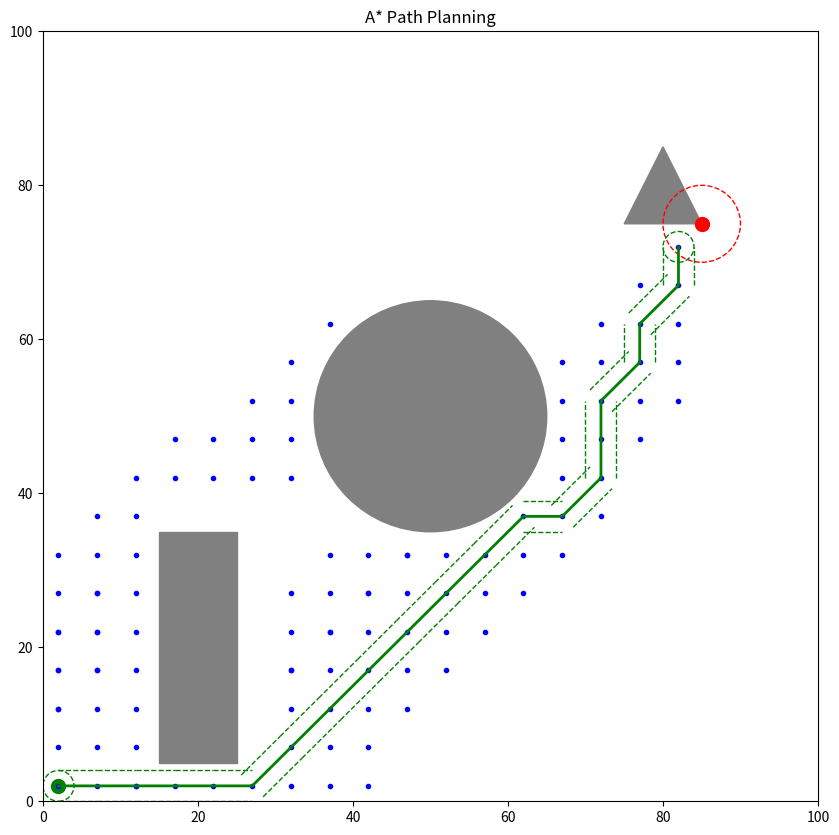

Python code for this plot:
import heapq
import numpy as np
import random
from typing import List, Tuple, Dict
import matplotlib.pyplot as plt
from matplotlib.patches import Rectangle, Circle, Polygon, Arc
from matplotlib.collections import LineCollection

class Planner:
    """
    A class for implementing various path planning algorithms.

    This class provides methods for different path planning algorithms including A*, Weighted A*,
    Dijkstra's algorithm, RRT (Rapidly-exploring Random Tree), and RRT* (Optimal RRT).
    It also includes visualization capabilities for the path planning process.

    Attributes:
        graph (Dict): A dictionary representing the graph for graph-based algorithms.
        obstacles (List[Tuple[float, float, str, List[float]]]): A list of obstacle definitions.
        start (Tuple[int, int]): The start point coordinates.
        goal (Tuple[int, int]): The goal point coordinates.
        fig (matplotlib.figure.Figure): The matplotlib figure for visualization.
        ax (matplotlib.axes.Axes): The matplotlib axes for plotting.
        map_size (int): The size of the square map (default is 100x100).
        move_set (List[Tuple[int, int]]): The set of possible moves for exploration.
        step_size (int): The step size for moves.
        robot_buffer (float): The buffer zone around the robot to account for its collision area.
        goal_tolerance (float): The tolerance zone around the goal.

    Methods:
        set_graph(graph: Dict): Sets the graph for graph-based algorithms.
        set_obstacles(obstacles: List[Tuple[float, float, str, List[float]]]): Sets the obstacles for the map.
        set_start_goal(start: Tuple[int, int], goal: Tuple[int, int]): Sets the start and goal points.
        set_move_set(move_set: List[Tuple[int, int]], step_size: int): Sets the move set and step size.
        set_robot_buffer(buffer: float): Sets the buffer zone around the robot.
        set_goal_tolerance(tolerance: float): Sets the tolerance zone around the goal.
        heuristic(a: Tuple[int, int], b: Tuple[int, int]) -> float: Calculates the heuristic distance between two points.
        initialize_plot(): Initializes the plot for visualization.
        update_plot(current, neighbors=None): Updates the plot during the path planning process.
        plot_final_path(path): Plots the final path found by the algorithm.
        plot_rounded_end(left_point, right_point, center_point, start=True): Plots a circle at the end of the path.
        create_offset_paths(path, offset): Creates offset outlines of the path on both sides.
        a_star(visualize: bool = False) -> List[Tuple[int, int]]: Implements the A* algorithm.
        weighted_a_star(weight: float = 1.5, visualize: bool = False) -> List[Tuple[int, int]]: Implements the Weighted A* algorithm.
        dijkstra(visualize: bool = False) -> List[Tuple[int, int]]: Implements Dijkstra's algorithm.
        rrt(max_iterations: int = 1000, visualize: bool = False) -> List[Tuple[int, int]]: Implements the RRT algorithm.
        rrt_star(max_iterations: int = 1000, search_radius: float = 5, visualize: bool = False) -> List[Tuple[int, int]]: Implements the RRT* algorithm.
        slam(visualize: bool = False): Placeholder for SLAM implementation.
        random_state() -> Tuple[int, int]: Generates a random state within the planning space.
        steer(from_point: Tuple[int, int], to_point: Tuple[int, int]) -> Tuple[int, int]: Steers from one point towards another with the defined step size.
        collision_free(from_point: Tuple[int, int], to_point: Tuple[int, int]) -> bool: Checks if a path between two points is collision-free.
        extract_path(tree: Dict, end_node: Tuple[int, int]) -> List[Tuple[int, int]]: Extracts the path from the tree structure used in RRT and RRT*.
        is_goal_reached(point: Tuple[int, int]) -> bool: Checks if a point is within the goal tolerance zone.
        point_in_collision(point: Tuple[int, int]) -> bool: Checks if a given point collides with any obstacle in the environment.
    """

    def __init__(self):
        self.graph = {}  # For graph-based algorithms
        self.obstacles = []  # For sampling-based algorithms
        self.start = None
        self.goal = None
        self.fig = None
        self.ax = None
        self.map_size = 100  # 100x100 map
        self.move_set = [(0, 1), (0, -1), (1, 0), (-1, 0)]  # Default move set
        self.step_size = 1  # Default step size
        self.robot_buffer = 2  # Default robot buffer
        self.goal_tolerance = 5  # Default goal tolerance

    def set_graph(self, graph: Dict):
        """
        Sets the graph for graph-based algorithms.

        Args:
            graph (Dict): A dictionary representing the graph where keys are nodes and values are lists of neighboring nodes.
        """
        self.graph = graph

    def set_obstacles(self, obstacles: List[Tuple[float, float, str, List[float]]]):
        """
        Sets the obstacles for the map.

        Args:
            obstacles (List[Tuple[float, float, str, List[float]]]): A list of obstacle definitions.
                Each obstacle is defined by (x, y, shape, params) where:
                - x, y are the center coordinates
                - shape is a string ('rectangle', 'circle', or 'polygon')
                - params are the shape parameters (width and height for rectangle, radius for circle, points for polygon)
        """
        self.obstacles = obstacles

    def set_start_goal(self, start: Tuple[int, int], goal: Tuple[int, int]):
        """
        Sets the start and goal points for the path planning problem.

        Args:
            start (Tuple[int, int]): The start point coordinates.
            goal (Tuple[int, int]): The goal point coordinates.
        """
        self.start = start
        self.goal = goal

    def set_move_set(self, move_set: List[Tuple[int, int]], step_size: int):
        """
        Sets the move set and step size for map exploration.

        Args:
            move_set (List[Tuple[int, int]]): A list of possible moves as (dx, dy) tuples.
            step_size (int): The step size for moves.
        """
        self.move_set = move_set
        self.step_size = step_size

    def set_robot_buffer(self, buffer: float):
        """
        Sets the buffer zone around the robot to account for its collision area.

        Args:
            buffer (float): The radius of the buffer zone around the robot.
        """
        self.robot_buffer = buffer

    def set_goal_tolerance(self, tolerance: float):
        """
        Sets the tolerance zone around the goal.

        Args:
            tolerance (float): The radius of the tolerance zone around the goal.
        """
        self.goal_tolerance = tolerance

    def heuristic(self, a: Tuple[int, int], b: Tuple[int, int]) -> float:
        """
        Calculates the heuristic distance between two points.

        Args:
            a (Tuple[int, int]): The first point.
            b (Tuple[int, int]): The second point.

        Returns:
            float: The Euclidean distance between the two points.
        """
        return np.sqrt((b[0] - a[0])**2 + (b[1] - a[1])**2)

    def initialize_plot(self):
        """
        Initializes the plot for visualization.

        This method sets up the matplotlib figure and axes, and plots the obstacles, start, and goal points.
        """
        self.fig, self.ax = plt.subplots(figsize=(10, 10))
        self.ax.set_xlim(0, self.map_size)
        self.ax.set_ylim(0, self.map_size)
        
        for obstacle in self.obstacles:
            x, y, shape, params = obstacle
            if shape == 'rectangle':
                width, height = params
                self.ax.add_patch(Rectangle((x-width/2, y-height/2), width, height, fill=True, color='gray'))
            elif shape == 'circle':
                radius = params[0]
                self.ax.add_patch(Circle((x, y), radius, fill=True, color='gray'))
            elif shape == 'polygon':
                self.ax.add_patch(Polygon(params, fill=True, color='gray'))
        
        self.ax.plot(*self.start, 'go', markersize=10)
        self.ax.plot(*self.goal, 'ro', markersize=10)
        self.ax.add_patch(Circle(self.goal, self.goal_tolerance, fill=False, color='r', linestyle='--'))

    def update_plot(self, current, neighbors=None):
        """
        Updates the plot during the path planning process.

        Args:
            current (Tuple[int, int]): The current node being explored.
            neighbors (List[Tuple[int, int]], optional): The neighbors of the current node. Defaults to None.
        """
        if neighbors:
            for neighbor in neighbors:
                if self.collision_free(current, neighbor):
                    self.ax.plot([current[0], neighbor[0]], [current[1], neighbor[1]], 'y-', linewidth=0.5)
        self.ax.plot(*current, 'bo', markersize=3)
        plt.pause(0.001)

    def plot_final_path(self, path):
        """
        Plots the final path found by the algorithm.

        Args:
            path (List[Tuple[int, int]]): The final path as a list of coordinate tuples.
        """
        path_x, path_y = zip(*path)
        self.ax.plot(path_x, path_y, 'g-', linewidth=2)
        
        # Create offset paths on both sides
        left_offset_path, right_offset_path = self.create_offset_paths(path, self.robot_buffer)
        
        # Plot offset paths
        left_lines = LineCollection(left_offset_path, colors='g', linestyles='--', linewidths=1)
        right_lines = LineCollection(right_offset_path, colors='g', linestyles='--', linewidths=1)
        self.ax.add_collection(left_lines)
        self.ax.add_collection(right_lines)
        
        # Connect the ends with rounded corners
        self.plot_rounded_end(left_offset_path[0][0], right_offset_path[0][0], path[0], start=True)
        self.plot_rounded_end(left_offset_path[-1][1], right_offset_path[-1][1], path[-1], start=False)
        
        plt.pause(0.001)

    def plot_rounded_end(self, left_point, right_point, center_point, start=True):
        """
        Plots a circle at the end of the path indicating the robot's buffer size.

        Args:
            left_point (Tuple[float, float]): The left point of the offset path.
            right_point (Tuple[float, float]): The right point of the offset path.
            center_point (Tuple[int, int]): The center point (start or end of the original path).
            start (bool): True if this is the start of the path, False if it's the end.
        """
        # Draw a circle at the center point with radius equal to the robot's buffer
        circle = Circle(center_point, self.robot_buffer, fill=False, color='g', linestyle='--', linewidth=1)
        self.ax.add_patch(circle)

    def create_offset_paths(self, path, offset):
        """
        Creates offset outlines of the path on both sides.

        Args:
            path (List[Tuple[int, int]]): The original path.
            offset (float): The offset distance.

        Returns:
            Tuple[List[List[Tuple[float, float]]], List[List[Tuple[float, float]]]]: The left and right offset path segments.
        """
        left_offset_path = []
        right_offset_path = []
        for i in range(len(path) - 1):
            start = path[i]
            end = path[i+1]
            dx = end[0] - start[0]
            dy = end[1] - start[1]
            length = np.sqrt(dx**2 + dy**2)
            ux = -dy / length
            uy = dx / length
            left_offset_start = (start[0] + offset * ux, start[1] + offset * uy)
            left_offset_end = (end[0] + offset * ux, end[1] + offset * uy)
            right_offset_start = (start[0] - offset * ux, start[1] - offset * uy)
            right_offset_end = (end[0] - offset * ux, end[1] - offset * uy)
            left_offset_path.append([left_offset_start, left_offset_end])
            right_offset_path.append([right_offset_start, right_offset_end])
        return left_offset_path, right_offset_path

    def a_star(self, visualize: bool = False) -> List[Tuple[int, int]]:
        """
        Performs A* search algorithm to find the optimal path from start to goal.

        Args:
            visualize (bool): If True, visualizes the search process. Defaults to False.

        Returns:
            List[Tuple[int, int]]: The optimal path from start to goal as a list of coordinate tuples.
                                   Returns an empty list if no path is found.
        """
        if visualize:
            self.initialize_plot()

        open_set = [(0, self.start)]
        came_from = {}
        g_score = {self.start: 0}
        f_score = {self.start: self.heuristic(self.start, self.goal)}

        while open_set:
            current = heapq.heappop(open_set)[1]

            if visualize:
                self.update_plot(current)

            if self.is_goal_reached(current):
                path = []
                while current in came_from:
                    path.append(current)
                    current = came_from[current]
                path.append(self.start)
                path = path[::-1]
                if visualize:
                    self.plot_final_path(path)
                return path

            for dx, dy in self.move_set:
                neighbor = (current[0] + dx * self.step_size, current[1] + dy * self.step_size)
                if 0 <= neighbor[0] < self.map_size and 0 <= neighbor[1] < self.map_size:
                    if self.collision_free(current, neighbor):
                        tentative_g_score = g_score[current] + self.heuristic(current, neighbor)
                        if tentative_g_score < g_score.get(neighbor, float('inf')):
                            came_from[neighbor] = current
                            g_score[neighbor] = tentative_g_score
                            f_score[neighbor] = g_score[neighbor] + self.heuristic(neighbor, self.goal)
                            heapq.heappush(open_set, (f_score[neighbor], neighbor))

        return []

    def weighted_a_star(self, weight: float = 1.5, visualize: bool = False) -> List[Tuple[int, int]]:
        """
        Performs Weighted A* search algorithm to find a path from start to goal.

        Args:
            weight (float): The weight to apply to the heuristic. Defaults to 1.5.
            visualize (bool): If True, visualizes the search process. Defaults to False.

        Returns:
            List[Tuple[int, int]]: The path from start to goal as a list of coordinate tuples.
                                   Returns an empty list if no path is found.
        """
        if visualize:
            self.initialize_plot()

        open_set = [(0, self.start)]
        came_from = {}
        g_score = {self.start: 0}
        f_score = {self.start: weight * self.heuristic(self.start, self.goal)}

        while open_set:
            current = heapq.heappop(open_set)[1]

            if visualize:
                self.update_plot(current)

            if self.is_goal_reached(current):
                path = []
                while current in came_from:
                    path.append(current)
                    current = came_from[current]
                path.append(self.start)
                path = path[::-1]
                if visualize:
                    self.plot_final_path(path)
                return path

            for dx, dy in self.move_set:
                neighbor = (current[0] + dx * self.step_size, current[1] + dy * self.step_size)
                if 0 <= neighbor[0] < self.map_size and 0 <= neighbor[1] < self.map_size:
                    if self.collision_free(current, neighbor):
                        tentative_g_score = g_score[current] + self.heuristic(current, neighbor)
                        if tentative_g_score < g_score.get(neighbor, float('inf')):
                            came_from[neighbor] = current
                            g_score[neighbor] = tentative_g_score
                            f_score[neighbor] = g_score[neighbor] + weight * self.heuristic(neighbor, self.goal)
                            heapq.heappush(open_set, (f_score[neighbor], neighbor))

        return []

    def dijkstra(self, visualize: bool = False) -> List[Tuple[int, int]]:
        """
        Performs Dijkstra's algorithm to find the shortest path from start to goal.

        Args:
            visualize (bool): If True, visualizes the search process. Defaults to False.

        Returns:
            List[Tuple[int, int]]: The shortest path from start to goal as a list of coordinate tuples.
                                   Returns an empty list if no path is found.
        """
        if visualize:
            self.initialize_plot()

        open_set = [(0, self.start)]
        came_from = {}
        g_score = {self.start: 0}

        while open_set:
            current = heapq.heappop(open_set)[1]

            if visualize:
                self.update_plot(current)

            if self.is_goal_reached(current):
                path = []
                while current in came_from:
                    path.append(current)
                    current = came_from[current]
                path.append(self.start)
                path = path[::-1]
                if visualize:
                    self.plot_final_path(path)
                return path

            for dx, dy in self.move_set:
                neighbor = (current[0] + dx * self.step_size, current[1] + dy * self.step_size)
                if 0 <= neighbor[0] < self.map_size and 0 <= neighbor[1] < self.map_size:
                    if self.collision_free(current, neighbor):
                        tentative_g_score = g_score[current] + self.heuristic(current, neighbor)
                        if tentative_g_score < g_score.get(neighbor, float('inf')):
                            came_from[neighbor] = current
                            g_score[neighbor] = tentative_g_score
                            heapq.heappush(open_set, (g_score[neighbor], neighbor))

        return []

    def rrt(self, max_iterations: int = 1000, visualize: bool = False) -> List[Tuple[int, int]]:
        """
        Performs Rapidly-exploring Random Tree (RRT) algorithm to find a path from start to goal.

        Args:
            max_iterations (int): The maximum number of iterations to perform. Defaults to 1000.
            visualize (bool): If True, visualizes the search process. Defaults to False.

        Returns:
            List[Tuple[int, int]]: The path from start to goal as a list of coordinate tuples.
                                   Returns an empty list if no path is found.
        """
        if visualize:
            self.initialize_plot()

        tree = {self.start: None}
        
        for _ in range(max_iterations):
            random_point = self.random_state()
            nearest_node = min(tree, key=lambda n: self.heuristic(n, random_point))
            
            new_node = self.steer(nearest_node, random_point)
            if self.collision_free(nearest_node, new_node):
                tree[new_node] = nearest_node
                
                if visualize:
                    self.update_plot(new_node)
                    self.ax.plot([nearest_node[0], new_node[0]], [nearest_node[1], new_node[1]], '-', color='violet')

                if self.is_goal_reached(new_node):
                    path = self.extract_path(tree, new_node)
                    if visualize:
                        self.plot_final_path(path)
                    return path
        
        return []

    def rrt_star(self, max_iterations: int = 1000, search_radius: float = 5, visualize: bool = False) -> List[Tuple[int, int]]:
        """
        Performs RRT* (Optimal Rapidly-exploring Random Tree) algorithm to find an optimal path from start to goal.

        Args:
            max_iterations (int): The maximum number of iterations to perform. Defaults to 1000.
            search_radius (float): The radius within which nodes are considered for rewiring. Defaults to 5.
            visualize (bool): If True, visualizes the search process. Defaults to False.

        Returns:
            List[Tuple[int, int]]: The optimal path from start to goal as a list of coordinate tuples.
                                   Returns an empty list if no path is found.
        """
        if visualize:
            self.initialize_plot()

        tree = {self.start: None}
        costs = {self.start: 0}
        
        for _ in range(max_iterations):
            random_point = self.random_state()
            nearest_node = min(tree, key=lambda n: self.heuristic(n, random_point))
            
            new_node = self.steer(nearest_node, random_point)
            if self.collision_free(nearest_node, new_node):
                near_nodes = [n for n in tree if self.heuristic(n, new_node) < search_radius]
                tree[new_node] = nearest_node
                costs[new_node] = costs[nearest_node] + self.heuristic(nearest_node, new_node)
                
                if visualize:
                    self.update_plot(new_node)
                    self.ax.plot([nearest_node[0], new_node[0]], [nearest_node[1], new_node[1]], '-', color='violet')

                for near_node in near_nodes:
                    if self.collision_free(near_node, new_node):
                        cost = costs[near_node] + self.heuristic(near_node, new_node)
                        if cost < costs[new_node]:
                            tree[new_node] = near_node
                            costs[new_node] = cost
                
                for near_node in near_nodes:
                    if near_node != tree[new_node]:
                        cost = costs[new_node] + self.heuristic(new_node, near_node)
                        if cost < costs[near_node] and self.collision_free(new_node, near_node):
                            old_parent = tree[near_node]
                            tree[near_node] = new_node
                            costs[near_node] = cost
                            
                            if visualize:
                                self.ax.plot([old_parent[0], near_node[0]], [old_parent[1], near_node[1]], 'w-')
                                self.ax.plot([new_node[0], near_node[0]], [new_node[1], near_node[1]], '-', color='lightblue')
                
                if self.is_goal_reached(new_node):
                    path = self.extract_path(tree, new_node)
                    if visualize:
                        self.plot_final_path(path)
                    return path
        
        return []

    def slam(self, visualize: bool = False):
        """
        Placeholder for Simultaneous Localization and Mapping (SLAM) implementation.

        Args:
            visualize (bool): If True, would visualize the SLAM process. Defaults to False.

        Returns:
            None
        """
        print("SLAM algorithm not implemented. It requires sensor data and more complex processing.")
        if visualize:
            print("Visualization for SLAM would typically show the robot's estimated position and the map being built.")
        return None

    def random_state(self) -> Tuple[int, int]:
        """
        Generate a random state within the planning space.

        Returns:
            Tuple[int, int]: A tuple representing a random (x, y) coordinate within the map.
        """
        return (random.randint(0, self.map_size-1), random.randint(0, self.map_size-1))

    def steer(self, from_point: Tuple[int, int], to_point: Tuple[int, int]) -> Tuple[int, int]:
        """
        Steer from one point towards another with the defined step size.

        Args:
            from_point (Tuple[int, int]): The starting point.
            to_point (Tuple[int, int]): The target point to steer towards.

        Returns:
            Tuple[int, int]: The new point after steering.
        """
        dx = to_point[0] - from_point[0]
        dy = to_point[1] - from_point[1]
        distance = np.sqrt(dx**2 + dy**2)
        if distance < self.step_size:
            return to_point
        else:
            theta = np.arctan2(dy, dx)
            return (int(from_point[0] + self.step_size * np.cos(theta)),
                    int(from_point[1] + self.step_size * np.sin(theta)))

    def collision_free(self, from_point: Tuple[int, int], to_point: Tuple[int, int]) -> bool:
        """
        Check if a path between two points is collision-free, considering the robot's buffer zone and map edges.

        Args:
            from_point (Tuple[int, int]): The starting point of the path.
            to_point (Tuple[int, int]): The ending point of the path.

        Returns:
            bool: True if the path is collision-free, False otherwise.
        """
        # Check collision with map edges
        if (from_point[0] < self.robot_buffer or from_point[0] >= self.map_size - self.robot_buffer or
            from_point[1] < self.robot_buffer or from_point[1] >= self.map_size - self.robot_buffer or
            to_point[0] < self.robot_buffer or to_point[0] >= self.map_size - self.robot_buffer or
            to_point[1] < self.robot_buffer or to_point[1] >= self.map_size - self.robot_buffer):
            return False

        # Check collision with obstacles
        for obstacle in self.obstacles:
            x, y, shape, params = obstacle
            if shape == 'rectangle':
                width, height = params
                rect = Rectangle((x-width/2, y-height/2), width, height)
                if (rect.contains_point((from_point[0], from_point[1])) or 
                    rect.contains_point((to_point[0], to_point[1])) or
                    rect.contains_point((from_point[0] + self.robot_buffer, from_point[1])) or
                    rect.contains_point((from_point[0] - self.robot_buffer, from_point[1])) or
                    rect.contains_point((from_point[0], from_point[1] + self.robot_buffer)) or
                    rect.contains_point((from_point[0], from_point[1] - self.robot_buffer)) or
                    rect.contains_point((to_point[0] + self.robot_buffer, to_point[1])) or
                    rect.contains_point((to_point[0] - self.robot_buffer, to_point[1])) or
                    rect.contains_point((to_point[0], to_point[1] + self.robot_buffer)) or
                    rect.contains_point((to_point[0], to_point[1] - self.robot_buffer))):
                    return False
            elif shape == 'circle':
                radius = params[0]
                if (self.heuristic((x, y), from_point) <= radius + self.robot_buffer or 
                    self.heuristic((x, y), to_point) <= radius + self.robot_buffer):
                    return False
            elif shape == 'polygon':
                poly = Polygon(params)
                if (poly.contains_point((from_point[0], from_point[1])) or 
                    poly.contains_point((to_point[0], to_point[1])) or
                    poly.contains_point((from_point[0] + self.robot_buffer, from_point[1])) or
                    poly.contains_point((from_point[0] - self.robot_buffer, from_point[1])) or
                    poly.contains_point((from_point[0], from_point[1] + self.robot_buffer)) or
                    poly.contains_point((from_point[0], from_point[1] - self.robot_buffer)) or
                    poly.contains_point((to_point[0] + self.robot_buffer, to_point[1])) or
                    poly.contains_point((to_point[0] - self.robot_buffer, to_point[1])) or
                    poly.contains_point((to_point[0], to_point[1] + self.robot_buffer)) or
                    poly.contains_point((to_point[0], to_point[1] - self.robot_buffer))):
                    return False

        # Check for collision along the path
        num_checks = max(int(self.heuristic(from_point, to_point) / self.robot_buffer), 2)
        for i in range(1, num_checks):
            t = i / num_checks
            check_point = (int(from_point[0] + t * (to_point[0] - from_point[0])),
                           int(from_point[1] + t * (to_point[1] - from_point[1])))
            if self.point_in_collision(check_point):
                return False

        return True

    def extract_path(self, tree: Dict, end_node: Tuple[int, int]) -> List[Tuple[int, int]]:
        """
        Extract the path from the tree structure used in RRT and RRT*.

        Args:
            tree (Dict): A dictionary representing the tree structure where keys are nodes and values are parent nodes.
            end_node (Tuple[int, int]): The end node of the path.

        Returns:
            List[Tuple[int, int]]: The extracted path from start to end_node.
        """
        path = []
        current = end_node
        while current is not None:
            path.append(current)
            current = tree[current]
        return path[::-1]

    def is_goal_reached(self, point: Tuple[int, int]) -> bool:
        """
        Check if a point is within the goal tolerance zone, considering the robot's buffer.

        Args:
            point (Tuple[int, int]): The point to check.

        Returns:
            bool: True if the point is within the goal tolerance zone, False otherwise.
        """
        return self.heuristic(point, self.goal) <= self.goal_tolerance + self.robot_buffer

    def point_in_collision(self, point: Tuple[int, int]) -> bool:
        """
        Check if a given point collides with any obstacle in the environment, considering the robot's buffer.

        Args:
            point (Tuple[int, int]): The point to check for collision.

        Returns:
            bool: True if the point is in collision with any obstacle, False otherwise.
        """
        buffer_points = [
            (point[0] + dx, point[1] + dy)
            for dx in [-self.robot_buffer, 0, self.robot_buffer]
            for dy in [-self.robot_buffer, 0, self.robot_buffer]
        ]

        for check_point in buffer_points:
            for obstacle in self.obstacles:
                x, y, shape, params = obstacle
                if shape == 'rectangle':
                    width, height = params
                    rect = Rectangle((x-width/2, y-height/2), width, height)
                    if rect.contains_point(check_point):
                        return True
                elif shape == 'circle':
                    radius = params[0]
                    if np.sqrt((check_point[0] - x)**2 + (check_point[1] - y)**2) <= radius:
                        return True
                elif shape == 'polygon':
                    poly = Polygon(params)
                    if poly.contains_point(check_point):
                        return True
        return False

def main():
    """
    Main function to demonstrate the usage of the Planner class.

    This function creates a Planner instance, sets up obstacles, start and goal points,
    defines a move set, and runs the A* algorithm with visualization.
    """
    planner = Planner()
    
    # Define obstacles
    obstacles = [
        (20, 20, 'rectangle', [10, 30]),  # Rectangle at (20, 20) with width 10 and height 30
        (50, 50, 'circle', [15]),         # Circle at (50, 50) with radius 15
        (80, 80, 'polygon', [(75, 75), (85, 75), (80, 85)])  # Triangle
    ]
    planner.set_obstacles(obstacles)
    
    # Set start and goal
    planner.set_start_goal((2, 2), (85, 75))
    
    # Define move set and step size
    move_set = [(0, 1), (0, -1), (1, 0), (-1, 0), (1, 1), (1, -1), (-1, 1), (-1, -1)]
    step_size = 5
    planner.set_move_set(move_set, step_size)
    
    # Set robot buffer
    planner.set_robot_buffer(2)
    
    # Set goal tolerance
    planner.set_goal_tolerance(5)
    
    # Run A* algorithm
    path = planner.a_star(visualize=True)
    print("A* Path:", path)
    
    plt.title("A* Path Planning")
    plt.show()

if __name__ == "__main__":
    main()